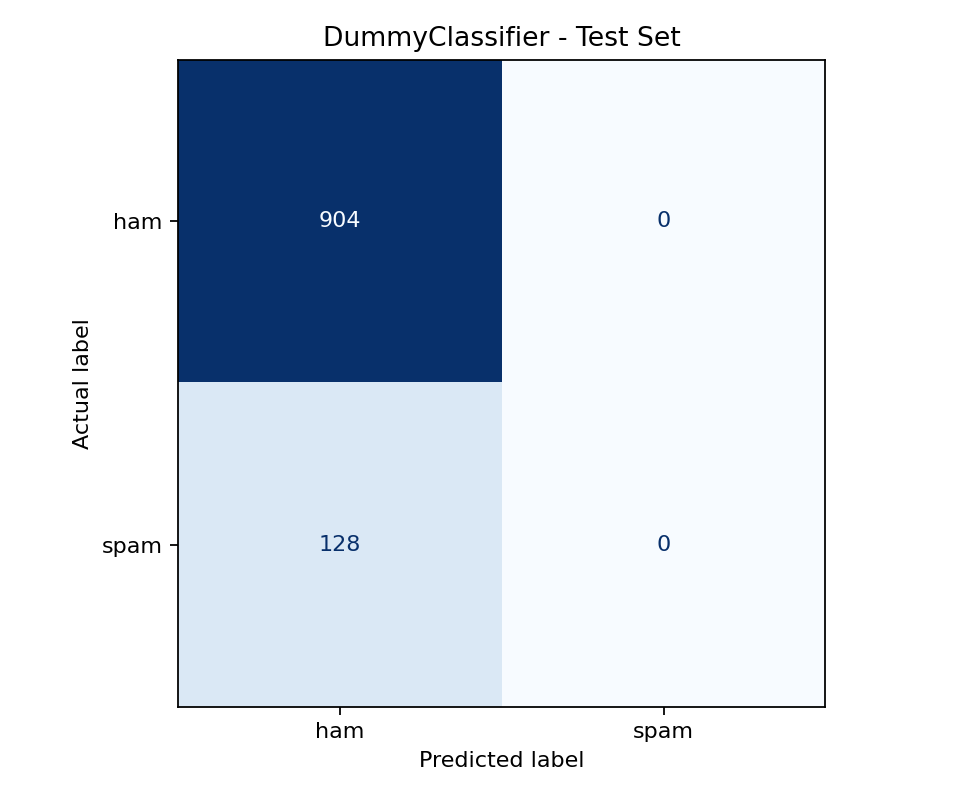

Source data for this figure (header and first rows):
actual_class, predicted_ham, predicted_spam
actual_ham, 904, 0
actual_spam, 128, 0
